Run: headless pygame with SDL's dummy video driver; simulated clock (each Clock.tick advances the game by its frame time, no real sleeping); random seed 0; keys injected as events and as key.get_pressed() state; mouse plan: one left click at the window centre at the start of phase 2, then a move to the lower-right quarter at the start of phase 3.
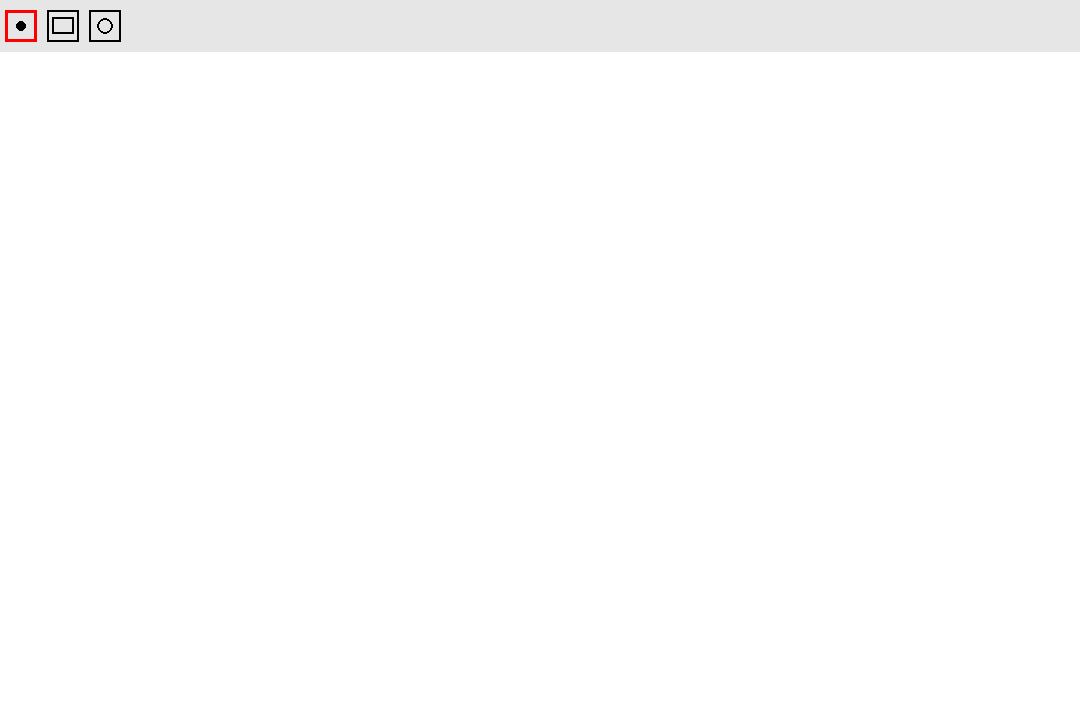
Frame 1 of 4 · flips 1–60 · no input
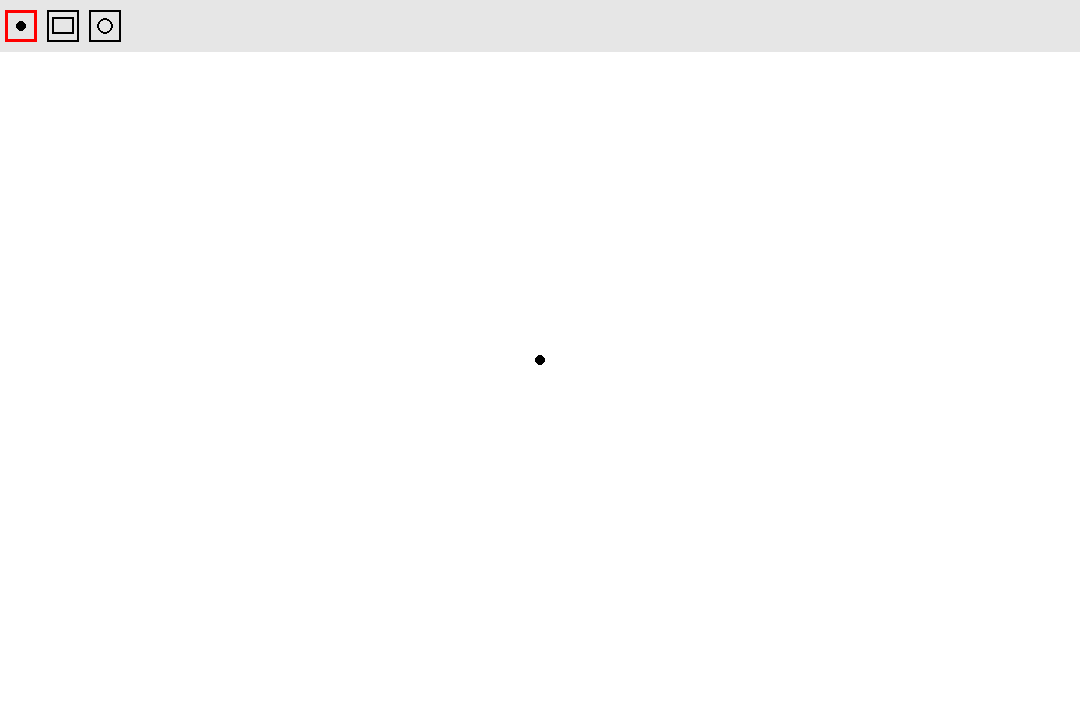
Frame 2 of 4 · flips 61–180 · clicked the window centre · tapped SPACE, RETURN · held RIGHT (→), D
Frame 3 of 4 · flips 181–300 · moved the mouse to the lower-right quarter · held DOWN (↓), S · screen unchanged from frame 2, image omitted
Frame 4 of 4 · flips 301–420 · held LEFT (←), A, UP (↑), W · screen unchanged from frame 3, image omitted

The pygame program that drew these frames:

import pygame

# ----- Define Colors -----
WHITE = [255, 255, 255]
BLACK = [0, 0, 0]
RED = [255, 0, 0]
GREEN = [0, 255, 0]
BLUE = [0, 0, 255]
YELLOW = [255, 255, 0]
MAGENTA = [255, 0, 255]
CYAN = [0, 255, 255]
GRAY = [230, 230, 230]

ERASER = (400, 400, 400)


# ----- Initialize the window -----
def initialize():
    pygame.init()
    window = pygame.display.set_mode((1080, 720))
    # pygame.display.set_caption("Myce Paint")
    window.fill(WHITE)
    return window


# ----- Quit -----
def teardown():
    pygame.quit()


# ----- Pick the color -----
def pick_color(key):
    if key == pygame.key.key_code('r'):
        return (RED)
    if key == pygame.key.key_code('g'):
        return (GREEN)
    if key == pygame.key.key_code('b'):
        return (BLUE)
    if key == pygame.key.key_code('j'):
        return (YELLOW)
    if key == pygame.key.key_code('m'):
        return (MAGENTA)
    if key == pygame.key.key_code('c'):
        return (CYAN)
    if key == pygame.key.key_code('e'):
        return (WHITE)
    else:
        return (BLACK)


# ----- Draw a color palette -----
def color_palette(window, colors):
    # All the colors to print / select
    all_colors = [WHITE, BLACK, RED, GREEN, BLUE, YELLOW, MAGENTA, CYAN, ERASER]
    # The position of the palette
    x = 5
    y = 10
    # Some other parameters
    size_rect = 32
    padding = 10
    # The rectangle for the palette (background)
    rect = pygame.Rect(0, 0, window.get_width(), size_rect + 2 * y)

    pygame.draw.rect(window, GRAY, rect)
    for i, color in enumerate(all_colors):
        rect_x = x + i * (size_rect + padding)
        rect = pygame.Rect(rect_x, y, size_rect, size_rect)
        if (color == ERASER):
            pygame.draw.line(window, BLACK, (rect.left+6, rect.bottom-6), (rect.right-6, rect.top+6), 4)
            pygame.draw.rect(window, BLACK, rect, 2)
        else:
            pygame.draw.rect(window, color, rect)
            pygame.draw.rect(window, BLACK, rect, 2)
        if colors == color:
            pygame.draw.rect(window, RED, rect, 3)

        if pygame.mouse.get_pressed()[0]:
            mouse_x, mouse_y = pygame.mouse.get_pos()
            if rect.collidepoint(mouse_x, mouse_y):
                colors = color
    return colors


# ----- Draw Tool -----
def draw_tool(tool, window, rect, size_rect):
    if tool == "PEN":
        pygame.draw.circle(window, BLACK, rect.center, size_rect // 6)
    elif tool == "RECT":
        icon_rect = rect.inflate(-10, -15)
        pygame.draw.rect(window, BLACK, icon_rect, 2)
    elif tool == "CIRCLE":
        pygame.draw.circle(window, BLACK, rect.center, size_rect // 4, 2)


# ----- Draw a tool palette -----
def tool_palette(window, tools):
    # All the tools
    all_tools = ["PEN", "RECT", "CIRCLE"]
    # The position of the tools
    x = 5
    y = 10
    # Some other parameters
    size_rect = 32
    padding = 10
    # The rectangle for the palette (background)
    rect = pygame.Rect(0, 0, window.get_width(), size_rect + 2 * y)

    pygame.draw.rect(window, GRAY, rect)
    for i, tool in enumerate(all_tools):
        rect_x = x + i * (size_rect + padding)
        rect = pygame.Rect(rect_x, y, size_rect, size_rect)
        pygame.draw.rect(window, BLACK, rect, 2)
        # Draw tool icon
        draw_tool(tool, window, rect, size_rect)
        # Highlight if selected
        if tools == tool:
            pygame.draw.rect(window, RED, rect, 3)
        # Handle click
        if pygame.mouse.get_pressed()[0]:
            mouse_x, mouse_y = pygame.mouse.get_pos()
            if rect.collidepoint(mouse_x, mouse_y):
                tools = tool

    return tools


# ----- Draw Rectangle -----
def draw_rectangle(window, color, start_pos, current_pos):
    # Calculate dimensions
    width = current_pos[0] - start_pos[0]
    height = current_pos[1] - start_pos[1]

    # Create the rectangle
    rect = pygame.Rect(
        min(start_pos[0], current_pos[0]),
        min(start_pos[1], current_pos[1]),
        abs(width),
        abs(height)
    )

    # Draw the rectangle
    pygame.draw.rect(window, color, rect, 2)


# ----- Draw Circle -----
def draw_circle(window, color, start_pos, current_pos):
    # Calculate dimensions
    dx = current_pos[0] - start_pos[0]
    dy = current_pos[1] - start_pos[1]
    radius = int(max(abs(dx), abs(dy)) / 2)

    # Calculate center point
    center_x = start_pos[0] + dx // 2
    center_y = start_pos[1] + dy // 2

    # Draw the circle
    pygame.draw.circle(window, color, (center_x, center_y), radius, 2)


# ----- Print -----
def printer(fill, window, color, tool, start_pos, drawing):
    if fill and pygame.mouse.get_pressed()[0]:
        if color == ERASER:
            window.fill(WHITE)
            fill = False
        else:
            window.fill(color)
            fill = False
        return fill, None, False

    mouse_pressed = pygame.mouse.get_pressed()[0]
    mouse_pos = pygame.mouse.get_pos()

    if color == ERASER and mouse_pressed:
        window.fill(WHITE)
        return fill, None, False

    if tool in ["RECT", "CIRCLE"]:
        # Start drawing - record start position
        if mouse_pressed and not drawing and start_pos is None:
            return fill, mouse_pos, True

        # Maintin state
        elif mouse_pressed and drawing and start_pos:
            return fill, start_pos, True

        # Finish the drawing when mouse is released
        elif not mouse_pressed and drawing and start_pos:
            if tool == "RECT":
                draw_rectangle(window, color, start_pos, mouse_pos)
            elif tool == "CIRCLE":
                draw_circle(window, color, start_pos, mouse_pos)
            return fill, None, False

    elif mouse_pressed:
        pos_x, pos_y = mouse_pos

        if tool == "PEN":
            pygame.draw.circle(window, color, (pos_x, pos_y), 5)

    return fill, start_pos, drawing


def main():
    window = initialize()
    running = True
    color = BLACK
    fill = False
    tool = "PEN"
    start_pos = None
    drawing = False

    while running:
        for event in pygame.event.get():
            if event.type == pygame.QUIT:
                running = False
            elif event.type == pygame.KEYDOWN:
                if event.key == pygame.K_ESCAPE:
                    running = False
                elif event.key == pygame.key.key_code('f'):
                    fill = True
                else:
                    color = pick_color(event.key)

        # Uncomment to enable tool selection
        # color = color_palette(window, color)
        tool = tool_palette(window, tool)
        fill, start_pos, drawing = printer(fill, window, color, tool, start_pos, drawing)

        # Don't stay forever on the eraser :)
        if color == ERASER:
            color = BLACK
        pygame.display.update()

    teardown()


if __name__ == "__main__":
    main()
